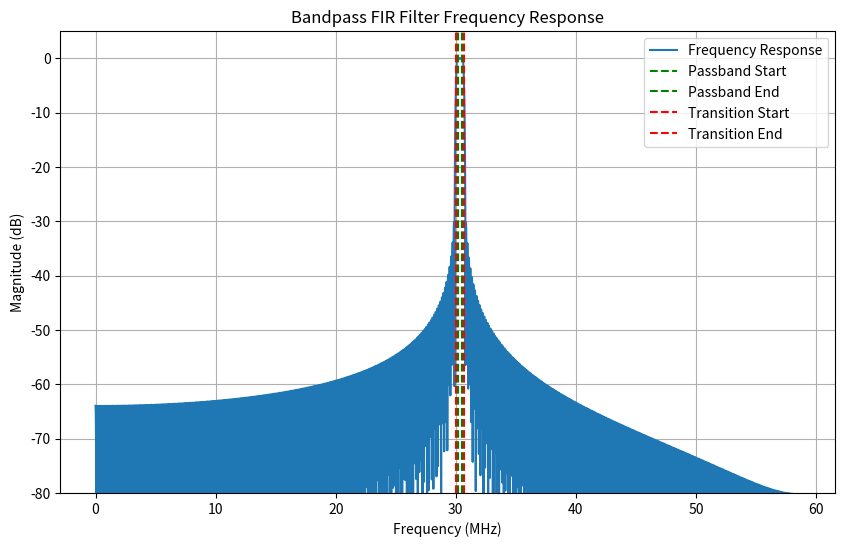

Write the Python code that produced this figure.
import numpy as np
import matplotlib.pyplot as plt
from scipy.signal import firwin, freqz, kaiserord

# Given parameters
fs = 117.3491e6  # Sampling frequency in Hz
passband = [30.2e6, 30.5e6]  # Passband frequencies in Hz
transition_band = 200e3  # Transition band in Hz
attenuation = 30  # Desired attenuation in dB

# Normalized frequencies (relative to Nyquist frequency)
nyquist = fs / 2
low_cutoff = (passband[0] - transition_band) / nyquist
high_cutoff = (passband[1] + transition_band) / nyquist

# Calculate filter order using the Kaiser window method
width = transition_band / nyquist  # Transition width in normalized frequency
numtaps, beta = kaiserord(attenuation, width)

# Design the FIR filter
filter_taps = firwin(numtaps, [low_cutoff, high_cutoff], pass_zero=False, window=('kaiser', beta))

# Frequency response of the filter
w, h = freqz(filter_taps, worN=8000, fs=fs)

# Plot the frequency response
plt.figure(figsize=(10, 6))
plt.plot(w / 1e6, 20 * np.log10(np.abs(h)), label="Frequency Response")
plt.axvline(passband[0] / 1e6, color='green', linestyle='--', label="Passband Start")
plt.axvline(passband[1] / 1e6, color='green', linestyle='--', label="Passband End")
plt.axvline((passband[0] - transition_band) / 1e6, color='red', linestyle='--', label="Transition Start")
plt.axvline((passband[1] + transition_band) / 1e6, color='red', linestyle='--', label="Transition End")
plt.title("Bandpass FIR Filter Frequency Response")
plt.xlabel("Frequency (MHz)")
plt.ylabel("Magnitude (dB)")
plt.ylim(-80, 5)
plt.grid()
plt.legend()
plt.show()

# Print filter details
print(f"Filter Order: {numtaps - 1}")
print(f"Cutoff Frequencies (normalized): [{low_cutoff:.6f}, {high_cutoff:.6f}]")

